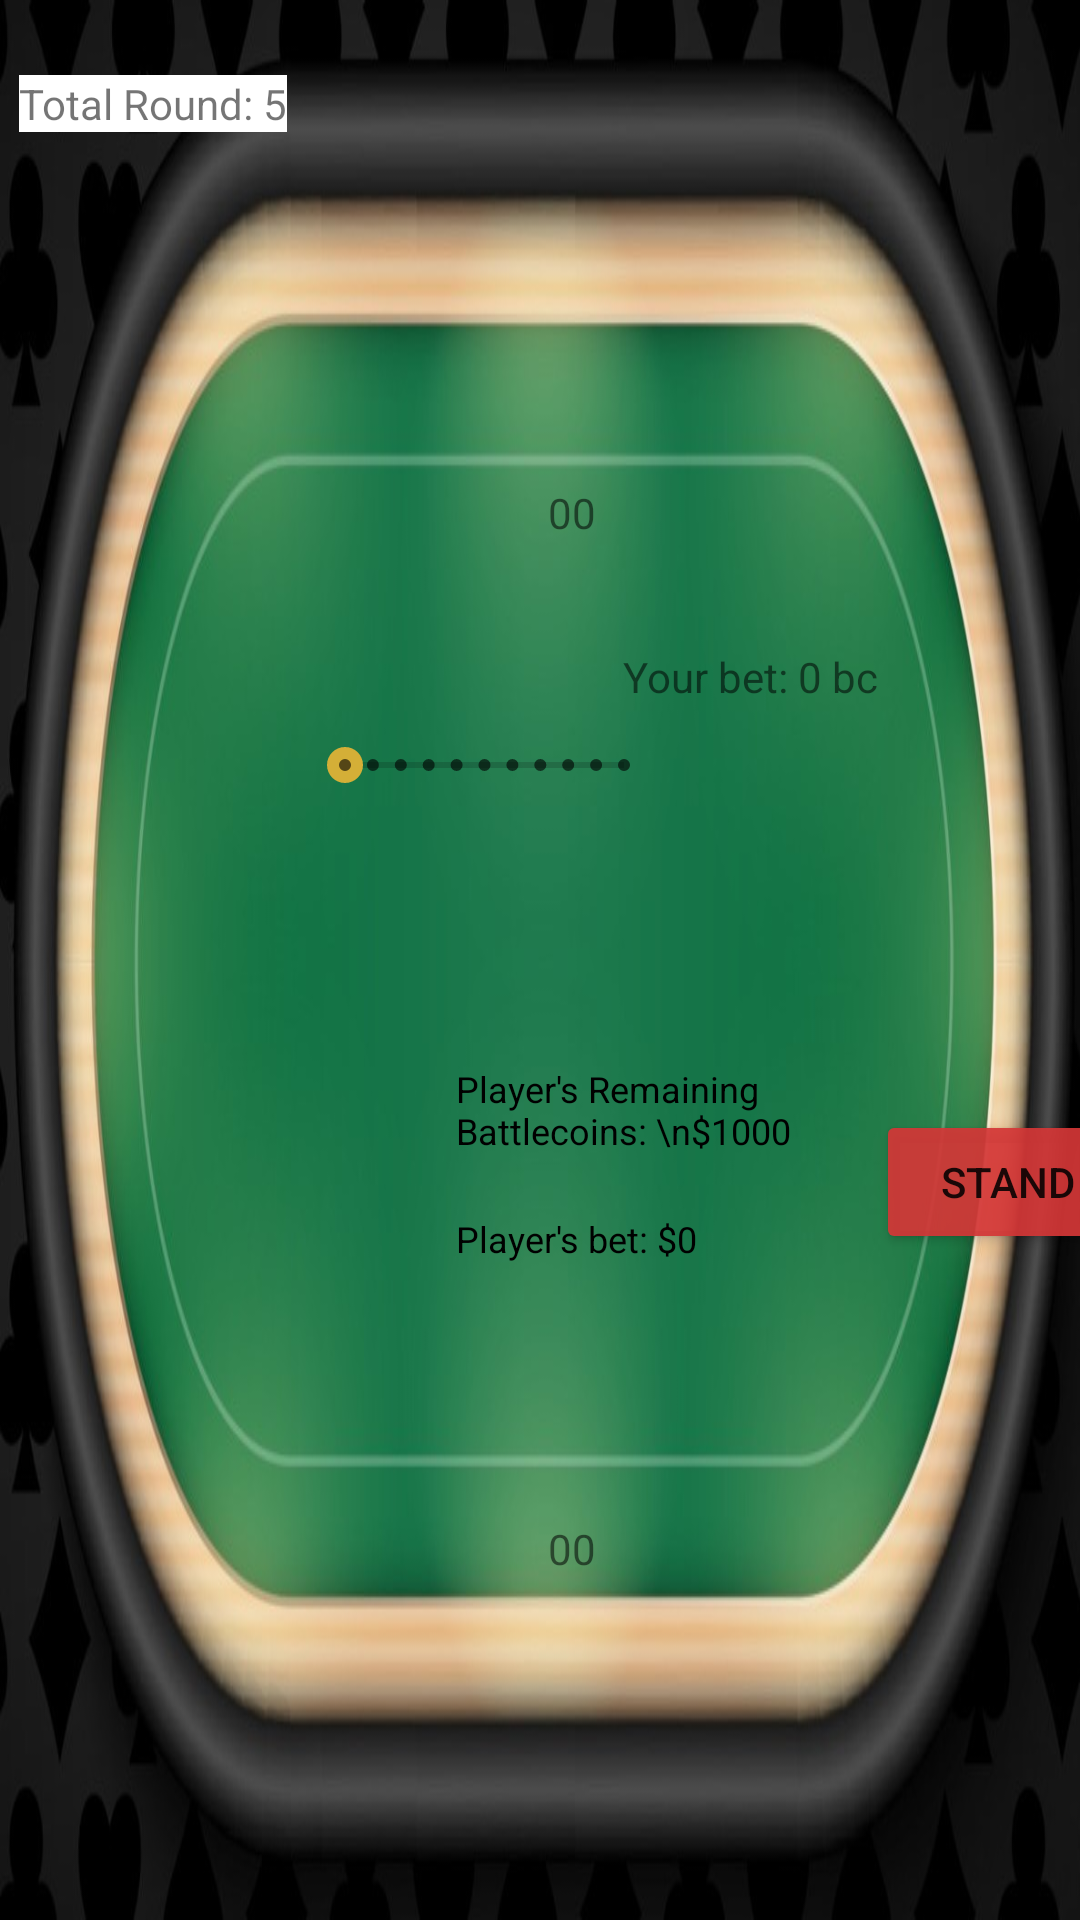

Write the Android layout XML for this screen, with the resource values it uses.
<!-- AndroidManifest.xml: application theme Theme.BattleCards -->
<!-- res/layout/activity_black_jack.xml -->
<?xml version="1.0" encoding="utf-8"?>
<androidx.constraintlayout.widget.ConstraintLayout xmlns:android="http://schemas.android.com/apk/res/android"
    xmlns:app="http://schemas.android.com/apk/res-auto"
    xmlns:tools="http://schemas.android.com/tools"
    android:layout_width="match_parent"
    android:layout_height="match_parent"
    android:background="@drawable/pokertablezoomin"
    android:orientation="horizontal"
    tools:context=".Black_Jack">

    <TextView
        android:id="@+id/txt_dealer_card_value"
        android:layout_width="wrap_content"
        android:layout_height="wrap_content"
        android:text="00"
        app:layout_constraintBottom_toBottomOf="parent"
        app:layout_constraintEnd_toEndOf="parent"
        app:layout_constraintHorizontal_bias="0.531"
        app:layout_constraintStart_toStartOf="parent"
        app:layout_constraintTop_toTopOf="parent"
        app:layout_constraintVertical_bias="0.26" />

    <Button
        android:id="@+id/btn_hit"
        android:layout_width="wrap_content"
        android:layout_height="wrap_content"
        android:backgroundTint="#D4AF37"
        android:text="Hit"
        app:layout_constraintBottom_toBottomOf="parent"
        app:layout_constraintEnd_toEndOf="parent"
        app:layout_constraintHorizontal_bias="0.036"
        app:layout_constraintStart_toEndOf="@+id/btn_stand"
        app:layout_constraintTop_toTopOf="parent"
        app:layout_constraintVertical_bias="0.625" />

    <Button
        android:id="@+id/btn_stand"
        android:layout_width="wrap_content"
        android:layout_height="wrap_content"
        android:layout_marginStart="292dp"
        android:backgroundTint="#EBD43737"
        android:text="Stand"
        app:layout_constraintBottom_toBottomOf="parent"
        app:layout_constraintStart_toStartOf="parent"
        app:layout_constraintTop_toTopOf="parent"
        app:layout_constraintVertical_bias="0.625" />

    <TextView
        android:id="@+id/txt_bet_now"
        android:layout_width="120dp"
        android:layout_height="wrap_content"
        android:layout_marginStart="152dp"
        android:gravity="start"
        android:text="Player's bet: $0"
        android:textAlignment="viewStart"
        android:textColor="#000000"
        android:textSize="12sp"
        app:layout_constraintBottom_toBottomOf="parent"
        app:layout_constraintEnd_toEndOf="parent"
        app:layout_constraintHorizontal_bias="0.0"
        app:layout_constraintStart_toStartOf="parent"
        app:layout_constraintTop_toBottomOf="@+id/txt_player_bc"
        app:layout_constraintVertical_bias="0.0" />

    <TextView
        android:id="@+id/txt_player_bc"
        android:layout_width="120dp"
        android:layout_height="50dp"
        android:layout_marginStart="152dp"
        android:gravity="start"
        android:text="Player's Remaining Battlecoins: \n$1000"
        android:textAlignment="viewStart"
        android:textColor="#000000"
        android:textSize="12sp"
        app:layout_constraintBottom_toBottomOf="parent"
        app:layout_constraintStart_toStartOf="parent"
        app:layout_constraintTop_toTopOf="parent"
        app:layout_constraintVertical_bias="0.601" />

    <SeekBar
        android:id="@+id/sb_bet"
        style="@style/Widget.AppCompat.SeekBar.Discrete"
        android:layout_width="125dp"
        android:layout_height="40dp"
        android:layout_marginEnd="136dp"
        android:indeterminate="false"
        android:max="10"
        android:progress="0"
        android:progressTint="@color/white"
        android:thumbTint="#D4AF37"
        app:layout_constraintBottom_toBottomOf="parent"
        app:layout_constraintEnd_toEndOf="parent"
        app:layout_constraintTop_toBottomOf="@+id/txt_bet"
        app:layout_constraintVertical_bias="0.0" />

    <TextView
        android:id="@+id/txt_bet"
        android:layout_width="wrap_content"
        android:layout_height="wrap_content"
        android:layout_marginTop="216dp"
        android:text="Your bet: 0 bc"
        app:layout_constraintEnd_toEndOf="parent"
        app:layout_constraintHorizontal_bias="0.755"
        app:layout_constraintStart_toStartOf="parent"
        app:layout_constraintTop_toTopOf="parent" />

    <Button
        android:id="@+id/btn_bet"
        android:layout_width="wrap_content"
        android:layout_height="wrap_content"
        android:background="@drawable/round_button"
        android:text="Bet!"
        app:layout_constraintBottom_toBottomOf="parent"
        app:layout_constraintEnd_toStartOf="@+id/sb_bet"
        app:layout_constraintHorizontal_bias="0.59"
        app:layout_constraintStart_toEndOf="@+id/txt_player_bc"
        app:layout_constraintTop_toTopOf="parent"
        app:layout_constraintVertical_bias="0.493" />

    <TextView
        android:id="@+id/txt_player_card_value"
        android:layout_width="wrap_content"
        android:layout_height="wrap_content"
        android:text="00"
        app:layout_constraintBottom_toBottomOf="parent"
        app:layout_constraintEnd_toEndOf="parent"
        app:layout_constraintHorizontal_bias="0.531"
        app:layout_constraintStart_toStartOf="parent"
        app:layout_constraintTop_toTopOf="parent"
        app:layout_constraintVertical_bias="0.816" />

    <TextView
        android:id="@+id/txt_round"
        android:layout_width="wrap_content"
        android:layout_height="wrap_content"
        android:background="#FFFFFF"
        android:text="Total Round: 5"
        app:layout_constraintBottom_toBottomOf="parent"
        app:layout_constraintEnd_toEndOf="parent"
        app:layout_constraintHorizontal_bias="0.023"
        app:layout_constraintStart_toStartOf="parent"
        app:layout_constraintTop_toTopOf="parent"
        app:layout_constraintVertical_bias="0.04" />

</androidx.constraintlayout.widget.ConstraintLayout>
<!-- resources referenced by this layout -->
<resources>
  <!-- drawable pokertablezoomin: jpg bitmap (drawable, 119910 bytes) -->
  <!-- drawable round_button (drawable) -->
  <?xml version="1.0" encoding="utf-8"?>
  <shape xmlns:android="http://schemas.android.com/apk/res/android"
      android:shape="oval">
  
      <solid android:color="#D4AF37"/>
  
  </shape>
  <style name="Theme.BattleCards" parent="Theme.MaterialComponents.DayNight.DarkActionBar">
          
          <item name="colorPrimary">@color/purple_500</item>
          <item name="colorPrimaryVariant">@color/purple_700</item>
          <item name="colorOnPrimary">@color/white</item>
          
          <item name="colorSecondary">@color/teal_200</item>
          <item name="colorSecondaryVariant">@color/teal_700</item>
          <item name="colorOnSecondary">@color/black</item>
          
          <item name="android:statusBarColor" tools:targetApi="l">?attr/colorPrimaryVariant</item>
          
      </style>
  <!-- not gathered from this repository: default colours our renderer supplied (Android Studio template values) -->
  <color name="purple_500">#FF6200EE</color>
  <color name="purple_700">#FF3700B3</color>
  <color name="teal_200">#FF03DAC5</color>
  <color name="teal_700">#FF018786</color>
  <color name="black">#FF000000</color>
  <color name="white">#FFFFFFFF</color>
</resources>
